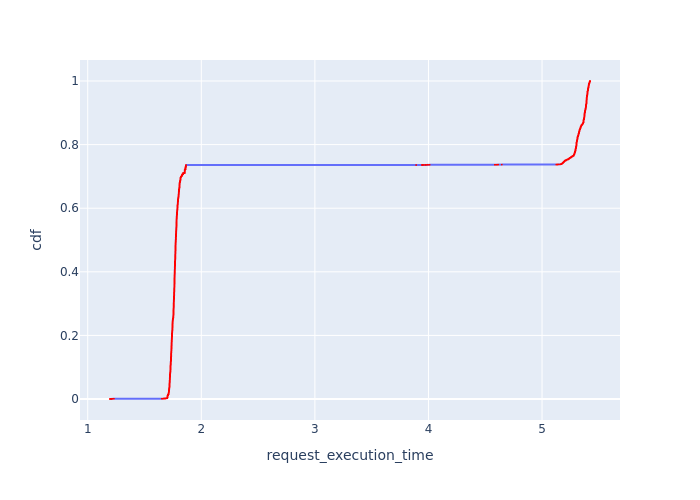

Data behind this chart, as committed beside it:
, Request Id, request_execution_time, cdf
12397, 12414, 1.196, 8.053475074494645e-05
12398, 12415, 1.196, 0.0001611
12399, 12416, 1.196, 0.0002416
12393, 12411, 1.208, 0.0003221
12394, 12412, 1.208, 0.0004027
12395, 12413, 1.208, 0.0004832
12392, 12410, 1.214, 0.0005637
12391, 12409, 1.219, 0.0006443
12390, 12408, 1.231, 0.0007248
12388, 12406, 1.653, 0.0008053
12389, 12407, 1.653, 0.0008859
12384, 12402, 1.665, 0.0009664
12385, 12403, 1.665, 0.001047
12386, 12404, 1.665, 0.001127
12387, 12405, 1.665, 0.001208
12382, 12400, 1.667, 0.001289
12377, 12395, 1.675, 0.001369
12378, 12396, 1.675, 0.00145
12379, 12397, 1.675, 0.00153
12380, 12398, 1.675, 0.001611
12381, 12399, 1.675, 0.001691
12374, 12394, 1.677, 0.001772
12369, 12389, 1.684, 0.001852
12370, 12390, 1.684, 0.001933
12371, 12391, 1.684, 0.002013
12372, 12392, 1.684, 0.002094
12373, 12393, 1.684, 0.002174
12364, 12384, 1.688, 0.002255
12365, 12385, 1.688, 0.002336
12366, 12386, 1.688, 0.002416
12367, 12387, 1.688, 0.002497
12368, 12388, 1.688, 0.002577
0, 0, 1.7, 0.002658
52, 56, 1.7, 0.002738
67, 72, 1.7, 0.002819
94, 100, 1.7, 0.002899
11, 12, 1.701, 0.00298
12, 13, 1.701, 0.00306
30, 32, 1.701, 0.003141
31, 33, 1.701, 0.003221
68, 73, 1.701, 0.003302
69, 74, 1.701, 0.003382
4, 5, 1.701, 0.003463
5, 6, 1.701, 0.003544
6, 7, 1.701, 0.003624
53, 57, 1.701, 0.003705
54, 58, 1.701, 0.003785
55, 59, 1.701, 0.003866
64, 69, 1.701, 0.003946
65, 70, 1.701, 0.004027
66, 71, 1.701, 0.004107
75, 80, 1.701, 0.004188
76, 81, 1.701, 0.004268
77, 82, 1.701, 0.004349
78, 83, 1.701, 0.004429
79, 84, 1.701, 0.00451
80, 85, 1.701, 0.00459
85, 91, 1.701, 0.004671
86, 92, 1.701, 0.004752
87, 93, 1.701, 0.004832
... 12,357 more rows
